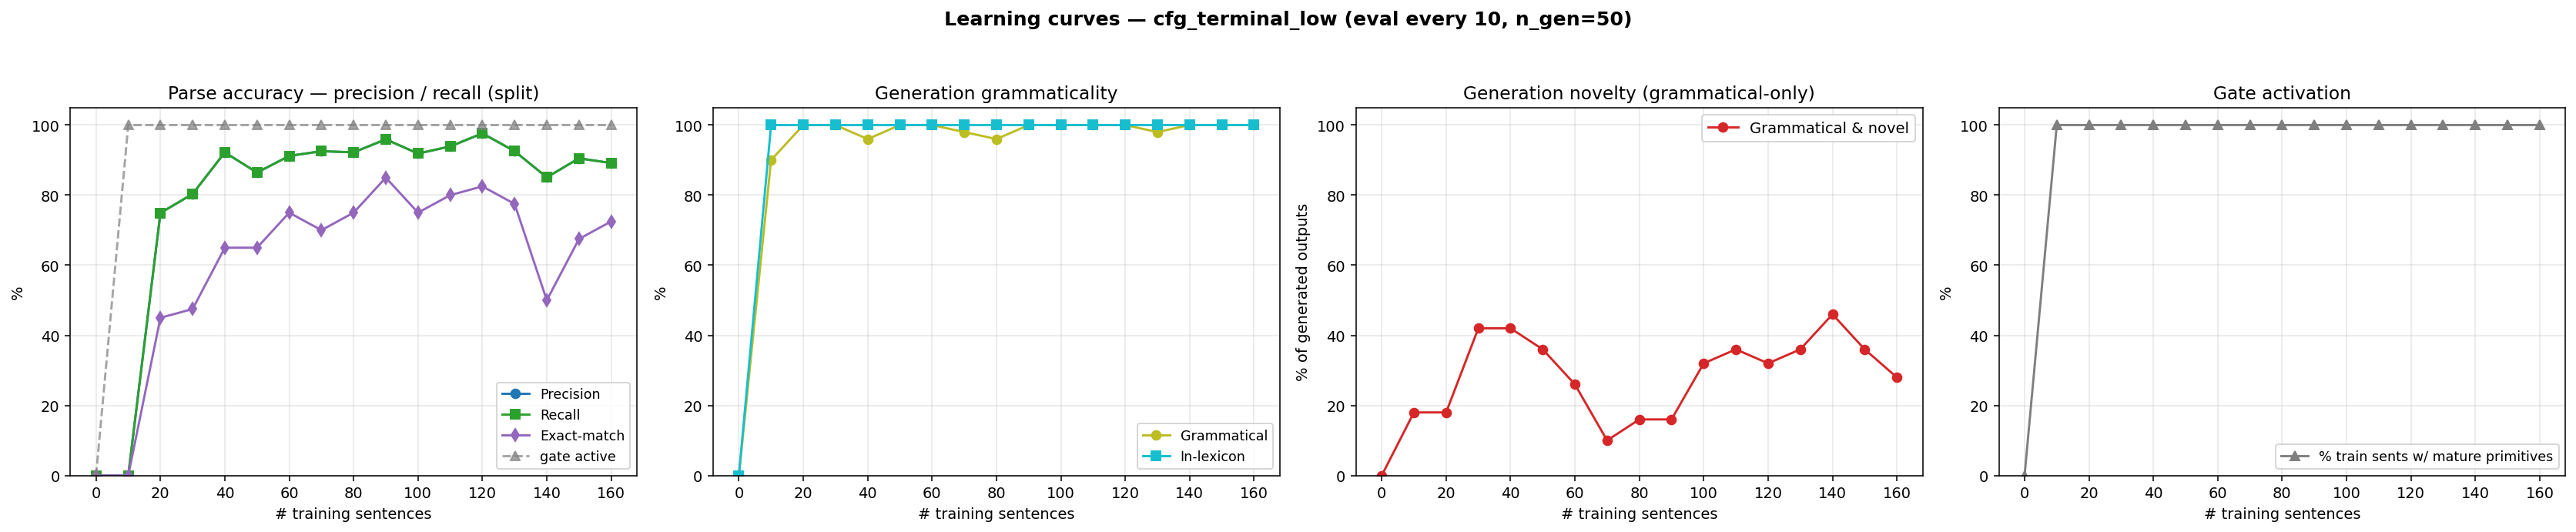

Data behind this chart, as committed beside it:
n_trained, parse_F1, parse_P, parse_R, parse_EM, gen_gram, gen_novel, gen_lex, gen_gram_novel, p_parse_legal, gen_n, prim_active_frac
0, 0.0000, 0.0000, 0.0000, 0.0000, 0.0000, 0.0000, 0.0000, 0.0000, 0.0000, 0, 0.0000
10, 0.0000, 0.0000, 0.0000, 0.0000, 0.9000, 0.2800, 1, 0.1800, 0.0000, 50, 1
20, 0.7492, 0.7492, 0.7492, 0.4500, 1, 0.1800, 1, 0.1800, 1, 50, 1
30, 0.8034, 0.8034, 0.8034, 0.4750, 1, 0.4200, 1, 0.4200, 1, 50, 1
40, 0.9220, 0.9220, 0.9220, 0.6500, 0.9600, 0.4600, 1, 0.4200, 1, 50, 1
50, 0.8644, 0.8644, 0.8644, 0.6500, 1, 0.3600, 1, 0.3600, 1, 50, 1
60, 0.9119, 0.9119, 0.9119, 0.7500, 1, 0.2600, 1, 0.2600, 1, 50, 1
70, 0.9254, 0.9254, 0.9254, 0.7000, 0.9800, 0.1200, 1, 0.1000, 1, 50, 1
80, 0.9220, 0.9220, 0.9220, 0.7500, 0.9600, 0.2000, 1, 0.1600, 1, 50, 1
90, 0.9593, 0.9593, 0.9593, 0.8500, 1, 0.1600, 1, 0.1600, 1, 50, 1
100, 0.9186, 0.9186, 0.9186, 0.7500, 1, 0.3200, 1, 0.3200, 1, 50, 1
110, 0.9390, 0.9390, 0.9390, 0.8000, 1, 0.3600, 1, 0.3600, 1, 50, 1
120, 0.9763, 0.9763, 0.9763, 0.8250, 1, 0.3200, 1, 0.3200, 1, 50, 1
130, 0.9254, 0.9254, 0.9254, 0.7750, 0.9800, 0.3800, 1, 0.3600, 1, 50, 1
140, 0.8508, 0.8508, 0.8508, 0.5000, 1, 0.4600, 1, 0.4600, 1, 50, 1
150, 0.9051, 0.9051, 0.9051, 0.6750, 1, 0.3600, 1, 0.3600, 1, 50, 1
160, 0.8915, 0.8915, 0.8915, 0.7250, 1, 0.2800, 1, 0.2800, 1, 50, 1
